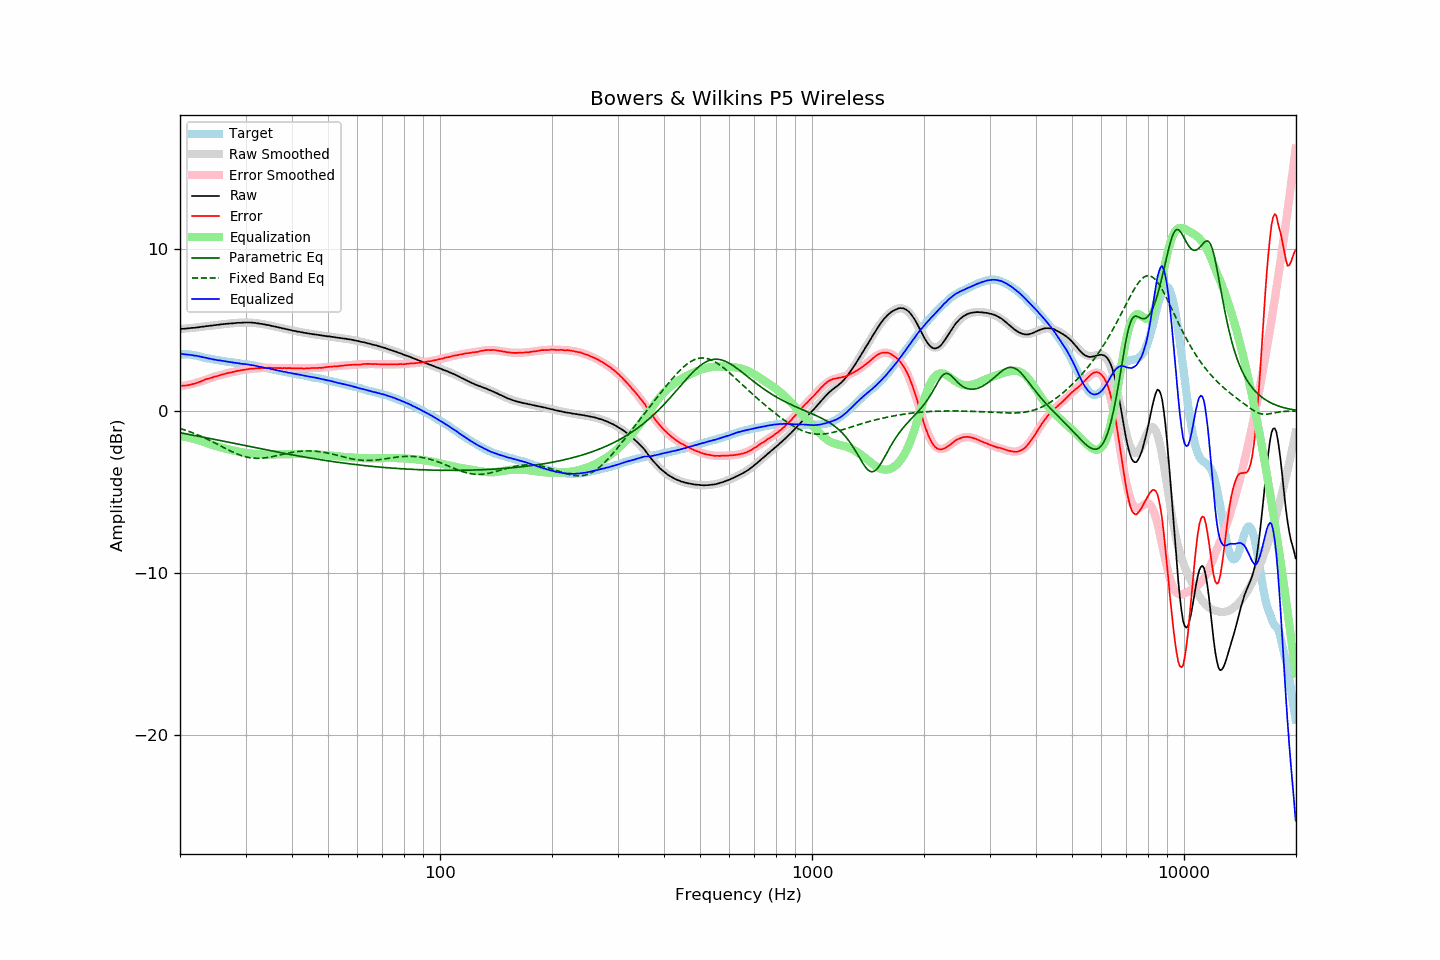

Data behind this chart, as committed beside it:
frequency, raw, error, smoothed, error_smoothed, equalization, parametric_eq, fixed_band_eq, equalized_raw, equalized_smoothed, target
20.00, 5.07, 1.56, 5.07, 1.53, -1.53, -1.34, -1.07, 3.54, 3.54, 3.51
20.20, 5.08, 1.57, 5.08, 1.55, -1.55, -1.35, -1.10, 3.53, 3.53, 3.51
20.40, 5.08, 1.57, 5.09, 1.57, -1.57, -1.37, -1.13, 3.52, 3.52, 3.51
20.61, 5.09, 1.58, 5.10, 1.58, -1.58, -1.39, -1.16, 3.51, 3.51, 3.51
20.81, 5.10, 1.59, 5.11, 1.60, -1.60, -1.41, -1.19, 3.50, 3.50, 3.51
21.02, 5.11, 1.60, 5.11, 1.62, -1.62, -1.43, -1.23, 3.49, 3.49, 3.51
21.23, 5.12, 1.63, 5.12, 1.64, -1.64, -1.44, -1.27, 3.48, 3.48, 3.49
21.44, 5.13, 1.65, 5.13, 1.67, -1.67, -1.46, -1.30, 3.47, 3.47, 3.48
21.66, 5.14, 1.68, 5.14, 1.69, -1.69, -1.48, -1.34, 3.45, 3.45, 3.46
21.87, 5.14, 1.70, 5.15, 1.72, -1.72, -1.50, -1.38, 3.43, 3.44, 3.44
22.09, 5.16, 1.73, 5.17, 1.74, -1.74, -1.52, -1.42, 3.42, 3.42, 3.43
22.31, 5.17, 1.77, 5.18, 1.77, -1.77, -1.54, -1.46, 3.40, 3.40, 3.40
22.54, 5.18, 1.80, 5.19, 1.81, -1.81, -1.56, -1.50, 3.38, 3.38, 3.38
22.76, 5.20, 1.84, 5.20, 1.84, -1.84, -1.58, -1.54, 3.36, 3.36, 3.36
22.99, 5.21, 1.88, 5.21, 1.88, -1.88, -1.59, -1.59, 3.34, 3.34, 3.33
23.22, 5.22, 1.92, 5.23, 1.91, -1.91, -1.61, -1.63, 3.31, 3.32, 3.30
23.45, 5.24, 1.97, 5.24, 1.95, -1.95, -1.63, -1.68, 3.30, 3.29, 3.27
23.69, 5.25, 1.99, 5.25, 1.98, -1.98, -1.65, -1.73, 3.27, 3.27, 3.26
23.92, 5.26, 2.02, 5.27, 2.01, -2.01, -1.67, -1.78, 3.25, 3.25, 3.24
24.16, 5.28, 2.05, 5.28, 2.05, -2.05, -1.69, -1.82, 3.24, 3.23, 3.23
24.40, 5.28, 2.07, 5.29, 2.08, -2.08, -1.71, -1.87, 3.21, 3.21, 3.21
24.65, 5.30, 2.11, 5.30, 2.11, -2.11, -1.73, -1.92, 3.19, 3.19, 3.19
24.89, 5.31, 2.14, 5.32, 2.14, -2.14, -1.75, -1.97, 3.17, 3.18, 3.17
25.14, 5.32, 2.16, 5.33, 2.17, -2.17, -1.77, -2.03, 3.15, 3.16, 3.16
25.39, 5.33, 2.19, 5.34, 2.20, -2.20, -1.79, -2.08, 3.14, 3.14, 3.14
25.65, 5.35, 2.22, 5.35, 2.22, -2.22, -1.81, -2.13, 3.13, 3.13, 3.13
25.91, 5.36, 2.26, 5.36, 2.25, -2.25, -1.83, -2.18, 3.11, 3.11, 3.11
26.16, 5.37, 2.28, 5.37, 2.28, -2.28, -1.85, -2.23, 3.10, 3.10, 3.09
26.43, 5.38, 2.30, 5.38, 2.30, -2.30, -1.87, -2.28, 3.08, 3.08, 3.08
26.69, 5.39, 2.34, 5.39, 2.33, -2.33, -1.89, -2.33, 3.07, 3.06, 3.05
26.96, 5.40, 2.36, 5.40, 2.35, -2.35, -1.91, -2.38, 3.05, 3.05, 3.04
27.23, 5.41, 2.38, 5.41, 2.38, -2.38, -1.93, -2.43, 3.04, 3.03, 3.03
27.50, 5.41, 2.39, 5.42, 2.40, -2.40, -1.95, -2.48, 3.01, 3.02, 3.02
27.77, 5.42, 2.42, 5.43, 2.42, -2.42, -1.97, -2.53, 3.00, 3.00, 3.00
28.05, 5.43, 2.44, 5.44, 2.45, -2.45, -1.99, -2.57, 2.99, 2.99, 2.99
28.33, 5.44, 2.47, 5.44, 2.47, -2.47, -2.01, -2.62, 2.98, 2.98, 2.97
28.62, 5.45, 2.49, 5.45, 2.49, -2.49, -2.03, -2.66, 2.97, 2.96, 2.96
28.90, 5.45, 2.51, 5.46, 2.51, -2.51, -2.05, -2.69, 2.95, 2.95, 2.94
29.19, 5.45, 2.53, 5.46, 2.53, -2.53, -2.07, -2.73, 2.93, 2.94, 2.92
29.48, 5.46, 2.54, 5.47, 2.54, -2.54, -2.09, -2.76, 2.92, 2.92, 2.92
29.78, 5.47, 2.56, 5.47, 2.56, -2.56, -2.11, -2.79, 2.92, 2.91, 2.91
30.08, 5.47, 2.57, 5.47, 2.58, -2.58, -2.13, -2.82, 2.90, 2.90, 2.90
30.38, 5.47, 2.59, 5.47, 2.59, -2.59, -2.15, -2.84, 2.88, 2.88, 2.88
30.68, 5.47, 2.60, 5.47, 2.60, -2.60, -2.17, -2.86, 2.87, 2.87, 2.87
30.99, 5.47, 2.63, 5.46, 2.61, -2.61, -2.19, -2.88, 2.86, 2.85, 2.85
31.30, 5.46, 2.63, 5.46, 2.62, -2.62, -2.21, -2.89, 2.84, 2.83, 2.83
31.61, 5.45, 2.63, 5.45, 2.63, -2.63, -2.24, -2.90, 2.82, 2.82, 2.82
31.93, 5.44, 2.64, 5.44, 2.64, -2.64, -2.26, -2.91, 2.80, 2.80, 2.80
32.24, 5.42, 2.65, 5.43, 2.65, -2.65, -2.28, -2.91, 2.78, 2.78, 2.77
32.57, 5.41, 2.66, 5.42, 2.66, -2.66, -2.30, -2.91, 2.76, 2.76, 2.75
32.89, 5.39, 2.65, 5.40, 2.66, -2.66, -2.32, -2.91, 2.73, 2.74, 2.74
33.22, 5.38, 2.67, 5.38, 2.67, -2.67, -2.34, -2.90, 2.72, 2.72, 2.71
33.55, 5.36, 2.66, 5.37, 2.67, -2.67, -2.35, -2.89, 2.70, 2.70, 2.70
33.89, 5.34, 2.67, 5.35, 2.67, -2.67, -2.37, -2.88, 2.67, 2.68, 2.67
34.23, 5.32, 2.67, 5.33, 2.67, -2.67, -2.39, -2.86, 2.65, 2.66, 2.65
34.57, 5.31, 2.68, 5.31, 2.67, -2.67, -2.41, -2.85, 2.64, 2.64, 2.63
34.92, 5.29, 2.68, 5.29, 2.67, -2.67, -2.43, -2.83, 2.62, 2.62, 2.61
35.27, 5.26, 2.67, 5.27, 2.67, -2.67, -2.45, -2.81, 2.59, 2.60, 2.59
35.62, 5.24, 2.67, 5.25, 2.67, -2.67, -2.47, -2.79, 2.57, 2.58, 2.57
35.97, 5.22, 2.67, 5.22, 2.67, -2.67, -2.49, -2.77, 2.55, 2.55, 2.55
... 635 more rows
